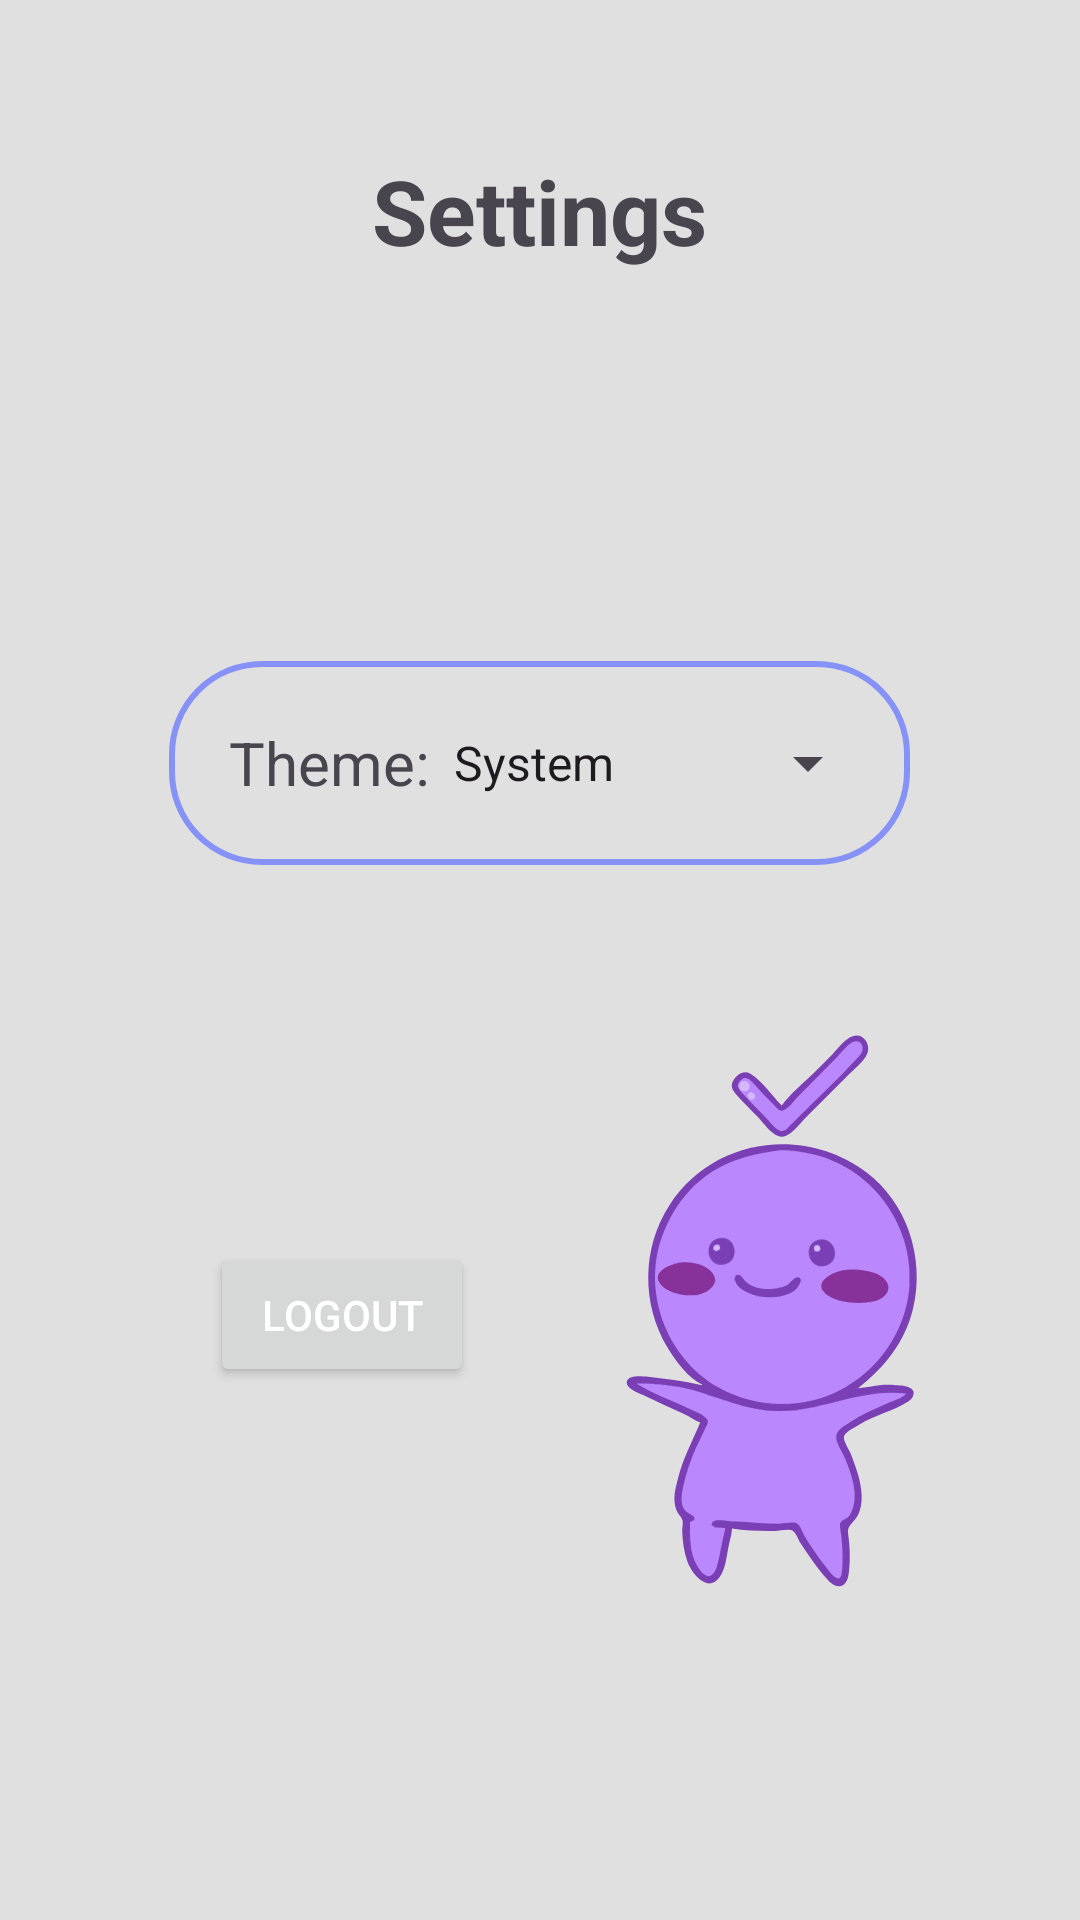

Layout XML and referenced resources for this Android screen:
<!-- AndroidManifest.xml: application theme Theme.Todo -->
<!-- res/layout/fragment_settings.xml -->
<?xml version="1.0" encoding="utf-8"?>
<RelativeLayout xmlns:android="http://schemas.android.com/apk/res/android"
    xmlns:tools="http://schemas.android.com/tools"
    android:layout_width="match_parent"
    android:layout_height="match_parent"
    tools:context=".fragment.SettingsPage">


    <TextView
        android:id="@+id/title"
        android:layout_width="wrap_content"
        android:layout_height="wrap_content"
        android:layout_centerHorizontal="true"
        android:layout_marginTop="@dimen/title_margin_top"
        android:layout_marginBottom="@dimen/title_margin_bottom"
        android:text="@string/title_settings"
        android:textSize="@dimen/title"
        android:textStyle="bold" />

    <RelativeLayout
        android:id="@+id/title_layout"
        android:layout_width="wrap_content"
        android:layout_height="wrap_content"
        android:layout_below="@+id/title"
        android:layout_centerHorizontal="true"
        android:layout_marginTop="100dp"
        android:background="@drawable/background_card"
        android:orientation="horizontal"
        android:padding="10dp">


        <TextView
            android:id="@+id/theme_toggle_title"
            android:layout_width="wrap_content"
            android:layout_height="wrap_content"
            android:layout_centerVertical="true"
            android:layout_marginStart="10dp"
            android:gravity="end"
            android:text="@string/theme_mode_toggle_title"
            android:textSize="20sp" />

        <Spinner
            android:id="@+id/theme_toggle"
            android:layout_width="150dp"
            android:layout_height="48dp"
            android:layout_centerVertical="true"
            android:layout_toEndOf="@+id/theme_toggle_title"
            android:entries="@array/spinner_items" />

    </RelativeLayout>

    <LinearLayout
        android:id="@+id/monet_zone"
        android:layout_width="wrap_content"
        android:layout_height="wrap_content"
        android:layout_below="@+id/title_layout"
        android:layout_centerHorizontal="true"
        android:layout_marginTop="30dp"
        android:background="@drawable/background_card"
        android:orientation="horizontal"
        android:paddingHorizontal="30dp"
        android:paddingVertical="10dp"
        android:visibility="gone">

        <TextView
            android:layout_width="wrap_content"
            android:layout_height="wrap_content"
            android:padding="10dp"
            android:text="Accent color:"
            android:textSize="20sp" />

        <CheckBox
            android:id="@+id/monet_toggle"
            android:layout_width="wrap_content"
            android:layout_height="wrap_content"
            android:checked="false" />

    </LinearLayout>

    <RelativeLayout
        android:layout_width="wrap_content"
        android:layout_height="wrap_content"
        android:layout_below="@+id/monet_zone"
        android:layout_marginLeft="70dp"
        android:layout_marginTop="50dp">

        <Button
            android:id="@+id/logout"
            android:layout_width="wrap_content"
            android:layout_height="wrap_content"
            android:layout_centerVertical="true"
            android:text="@string/logout"
            android:textColor="@color/white" />

        <ImageView
            android:id="@+id/taskbud_stand_rx"
            android:layout_width="200dp"
            android:layout_height="200dp"
            android:layout_toEndOf="@+id/logout"
            android:src="@drawable/taskbud_stand_rx" />

    </RelativeLayout>

</RelativeLayout>
<!-- resources referenced by this layout -->
<resources>
  <string-array name="spinner_items">
          <item>@string/system_title</item>
          <item>@string/light_mode_title</item>
          <item>@string/dark_mode_title</item>
      </string-array>
  <color name="white">#FFFFFFFF</color>
  <dimen name="title">30sp</dimen>
  <dimen name="title_margin_bottom">30dp</dimen>
  <dimen name="title_margin_top">50dp</dimen>
  <!-- drawable background_card (drawable) -->
  <?xml version="1.0" encoding="utf-8"?>
  <shape xmlns:android="http://schemas.android.com/apk/res/android"
      android:shape="rectangle">
  
      <stroke
          android:width="@dimen/width_stroke_card"
          android:color="@color/lavender"/>
  
      <corners
          android:radius="@dimen/corner_values_card"/>
  
  </shape>
  <!-- drawable taskbud_stand_rx: vector/xml drawable (drawable, 47001 chars, omitted) -->
  <string name="logout">Logout</string>
  <string name="theme_mode_toggle_title">Theme: </string>
  <string name="title_settings">Settings</string>
  <style name="Theme.Todo" parent="Theme.Material3.DayNight.NoActionBar">
          <item name="colorPrimary">@color/lavender</item>
          <item name="colorPrimaryDark">@color/purple_700</item>
          <item name="colorSecondary">@color/violet</item>
          <item name="android:colorBackground">@color/background</item>
          <item name="android:statusBarColor">@color/lavender</item>
          <item name="colorSecondaryContainer">@color/lavender</item>
  
          <item name="colorOnPrimary">@color/normal</item>
  
  
  
          <item name="colorAccent">@color/background_inverse</item>
  
          <item name="elevationOverlayEnabled">false</item>
  
          <item name="textAppearanceHeadline1">@style/TextAppearance.MaterialComponents.Headline1
          </item>
          <item name="textAppearanceHeadline2">@style/TextAppearance.MaterialComponents.Headline2
          </item>
          <item name="textAppearanceHeadline3">@style/TextAppearance.MaterialComponents.Headline3
          </item>
          <item name="textAppearanceHeadline4">@style/TextAppearance.MaterialComponents.Headline4
          </item>
          <item name="textAppearanceHeadline5">@style/TextAppearance.MaterialComponents.Headline5
          </item>
          <item name="textAppearanceHeadline6">@style/TextAppearance.MaterialComponents.Headline6
          </item>
          <item name="textAppearanceSubtitle1">@style/TextAppearance.MaterialComponents.Subtitle1
          </item>
          <item name="textAppearanceSubtitle2">@style/TextAppearance.MaterialComponents.Subtitle2
          </item>
          <item name="textAppearanceBody1">@style/TextAppearance.MaterialComponents.Body1</item>
          <item name="textAppearanceBody2">@style/TextAppearance.MaterialComponents.Body2</item>
          <item name="textAppearanceCaption">@style/TextAppearance.MaterialComponents.Caption</item>
          <item name="textAppearanceButton">@style/TextAppearance.MaterialComponents.Button</item>
          <item name="textAppearanceOverline">@style/TextAppearance.MaterialComponents.Overline</item>
  
  
      </style>
  <string name="system_title">System</string>
  <string name="light_mode_title">Light Mode</string>
  <string name="dark_mode_title">Dark Mode</string>
  <dimen name="width_stroke_card">2dp</dimen>
  <color name="lavender">#8692f7</color>
  <dimen name="corner_values_card">30dp</dimen>
  <color name="purple_700">#FF3700B3</color>
  <color name="violet">#86329a</color>
  <color name="background">#E0E0E0</color>
  <color name="normal">#FFFFFFFF</color>
  <color name="background_inverse">#2e2e2e</color>
</resources>
